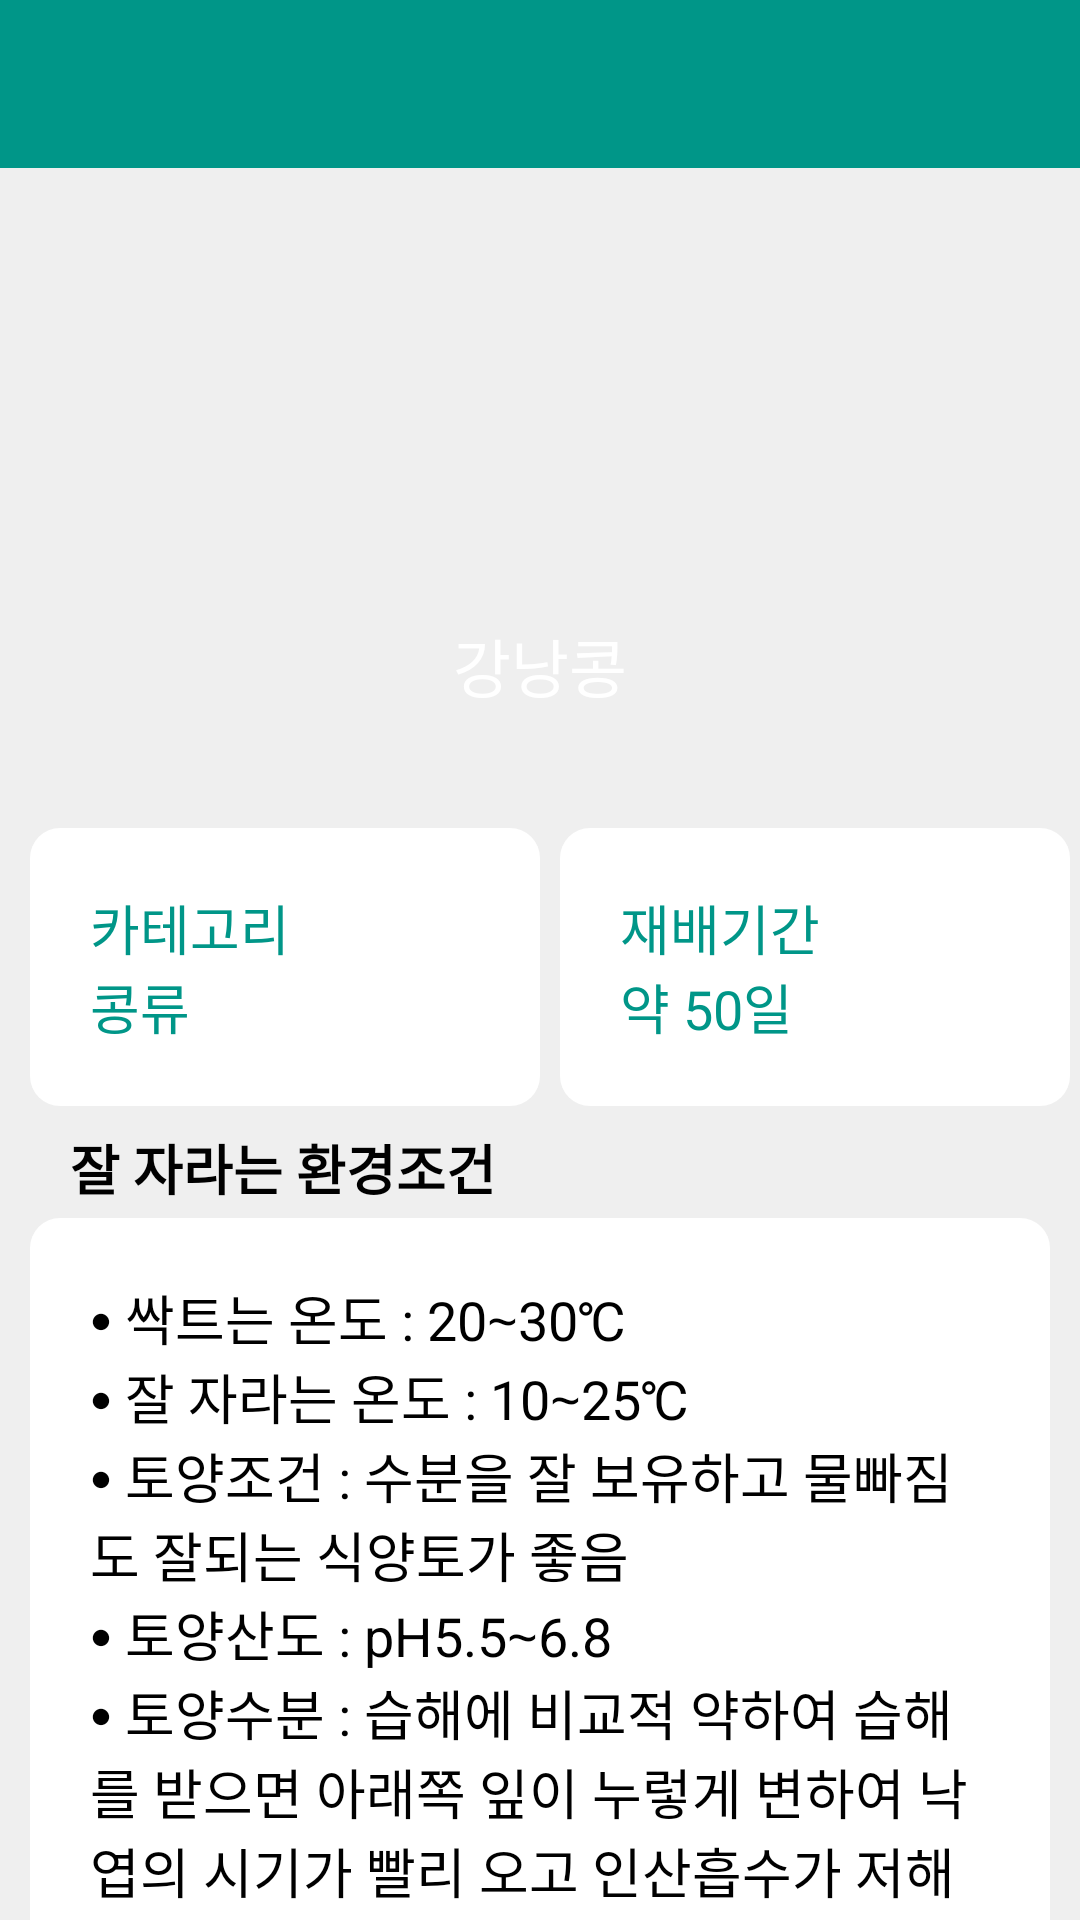

Reconstruct the res/layout file that produces this screen, plus the resources it refers to.
<!-- AndroidManifest.xml: application theme Theme.Flowers -->
<!-- res/layout/bean_detail1.xml -->
<?xml version="1.0" encoding="utf-8"?>
<androidx.constraintlayout.widget.ConstraintLayout xmlns:android="http://schemas.android.com/apk/res/android"
    xmlns:app="http://schemas.android.com/apk/res-auto"
    xmlns:tools="http://schemas.android.com/tools"
    android:layout_width="match_parent"
    android:layout_height="match_parent"
    android:layout_marginTop="0dp"
    android:background="#eeee"
    tools:context=".DetailActivity">

    <androidx.appcompat.widget.Toolbar
        android:id="@+id/toolbar"
        android:layout_width="match_parent"
        android:layout_height="wrap_content"
        android:background="?attr/colorPrimary"
        android:minHeight="?attr/actionBarSize"
        android:theme="?attr/actionBarTheme"
        app:layout_constraintEnd_toEndOf="parent"
        app:layout_constraintStart_toStartOf="parent"
        app:layout_constraintTop_toTopOf="parent"
        app:popupTheme="@style/ThemeOverlay.AppCompat.Light"
        app:theme="@style/ThemeOverlay.AppCompat.Dark" />

    <ImageView
        android:id="@+id/ivImage"
        android:layout_width="match_parent"
        android:layout_height="200dp"
        android:scaleType="fitXY"
        app:layout_constraintEnd_toEndOf="parent"
        app:layout_constraintStart_toStartOf="parent"
        app:layout_constraintTop_toBottomOf="@+id/toolbar"
        app:srcCompat="@drawable/kidneybeans" />

    <TextView
        android:id="@+id/tvTitle"
        android:layout_width="match_parent"
        android:layout_height="wrap_content"
        android:gravity="center"
        android:padding="150dp"
        android:text="@string/title_kidneybeans"
        android:textColor="#FFFFFF"
        android:textSize="21sp"
        app:layout_constraintEnd_toEndOf="parent"
        app:layout_constraintStart_toStartOf="parent"
        app:layout_constraintTop_toTopOf="@+id/ivImage" />

    <TextView
        android:id="@+id/tvCtgr"
        android:layout_width="170dp"
        android:layout_height="wrap_content"
        android:layout_marginLeft="30px"
        android:layout_marginTop="220dp"
        android:background="@drawable/round_square_box"
        android:padding="20dp"
        android:text="@string/category"
        android:textColor="#009688"
        android:textSize="18sp"
        app:layout_constraintStart_toStartOf="@+id/ivImage"
        app:layout_constraintTop_toTopOf="@+id/ivImage" />

    <TextView
        android:id="@+id/tvTerm"
        android:layout_width="170dp"
        android:layout_height="wrap_content"
        android:layout_marginLeft="560px"
        android:layout_marginTop="220dp"
        android:background="@drawable/round_square_box"
        android:padding="20dp"
        android:text="@string/term_kidneybeans"
        android:textColor="#009688"
        android:textSize="18sp"
        app:layout_constraintStart_toStartOf="@+id/ivImage"
        app:layout_constraintTop_toTopOf="@+id/ivImage" />

    <TextView
        android:id="@+id/tvEnv1"
        android:layout_width="0dp"
        android:layout_height="wrap_content"
        android:layout_marginLeft="10px"
        android:layout_marginTop="300dp"
        android:padding="20dp"
        android:text="@string/title_environment"
        android:textColor="#000000"
        android:textSize="18sp"
        android:textStyle="bold"
        app:layout_constraintEnd_toEndOf="parent"
        app:layout_constraintStart_toStartOf="parent"
        app:layout_constraintTop_toTopOf="@+id/ivImage" />

    <TextView
        android:id="@+id/tvEnv2"
        android:layout_width="match_parent"
        android:layout_height="wrap_content"
        android:layout_marginLeft="30px"
        android:layout_marginTop="350dp"
        android:layout_marginRight="30px"
        android:background="@drawable/round_square_box"
        android:padding="20dp"
        android:text="@string/description_environment_kidneybeans"
        android:textColor="#000000"
        android:textSize="18sp"
        app:layout_constraintEnd_toEndOf="parent"
        app:layout_constraintStart_toStartOf="parent"
        app:layout_constraintTop_toTopOf="@+id/ivImage" />

</androidx.constraintlayout.widget.ConstraintLayout>
<!-- resources referenced by this layout -->
<resources>
  <!-- drawable round_square_box (drawable) -->
  <?xml version="1.0" encoding="utf-8"?>
  <shape xmlns:android="http://schemas.android.com/apk/res/android">
      <solid
          android:color="#ffff" />
      <padding
          android:left="45px"
          android:top="15px"
          android:right="45px"
          android:bottom="15px" />
      <corners
          android:radius="30px" />
  </shape>
  <string name="category">카테고리\n콩류</string>
  <string name="description_environment_kidneybeans">⦁ 싹트는 온도 : 20∼30℃\n⦁ 잘 자라는 온도 : 10∼25℃\n⦁ 토양조건 : 수분을 잘 보유하고 물빠짐도 잘되는 식양토가 좋음\n⦁ 토양산도 : pH5.5∼6.8\n⦁ 토양수분 : 습해에 비교적 약하여 습해를 받으면 아래쪽 잎이 누렇게 변하여 낙엽의 시기가 빨리 오고 인산흡수가 저해되므로 배수에 관심을 가져야 함
  </string>
  <string name="term_kidneybeans">재배기간\n약 50일</string>
  <string name="title_environment">잘 자라는 환경조건</string>
  <string name="title_kidneybeans">강낭콩</string>
  <style name="Theme.Flowers" parent="Theme.MaterialComponents.DayNight.NoActionBar">
          
          <item name="colorPrimary">@color/colorPrimary</item>
          <item name="colorPrimaryVariant">@color/colorPrimaryDark</item>
          <item name="colorOnPrimary">@color/white</item>
          
          <item name="colorSecondary">@color/teal_200</item>
          <item name="colorSecondaryVariant">@color/teal_700</item>
          <item name="colorOnSecondary">@color/black</item>
          
          <item name="android:statusBarColor">?attr/colorPrimaryVariant</item>
          
      </style>
  <color name="colorPrimary">#009688</color>
  <color name="colorPrimaryDark">#00796B</color>
  <color name="white">#FFFFFFFF</color>
  <color name="teal_200">#FF03DAC5</color>
  <color name="teal_700">#FF018786</color>
  <color name="black">#FF000000</color>
</resources>
